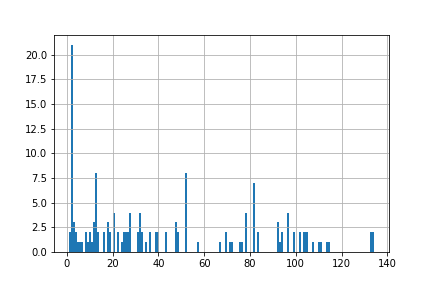

The table this chart was drawn from, first rows:
ids, CLSZ_0.9, CLID_0.9
ZINC000096095473, 21, 2
ZINC000195796858, 21, 2
ZINC000199630723, 21, 2
ZINC000195755499, 21, 2
ZINC000199630776, 21, 2
ZINC000195755504, 21, 2
ZINC000195755502, 21, 2
ZINC000199630742, 21, 2
ZINC000195445281, 21, 2
ZINC000195755496, 21, 2
ZINC000195755509, 21, 2
ZINC000195445287, 21, 2
ZINC000096014554, 21, 2
ZINC000096014534, 21, 2
ZINC000096095622, 21, 2
ZINC000096014531, 21, 2
ZINC000096014535, 21, 2
ZINC000096014555, 21, 2
ZINC000096014533, 21, 2
ZINC000169622497, 21, 2
ZINC000169622500, 21, 2
ZINC000008551494, 8, 13
ZINC000008551493, 8, 13
ZINC000008551747, 8, 13
ZINC000008219729, 8, 13
ZINC000008551748, 8, 13
ZINC000008219724, 8, 13
ZINC000008551586, 8, 13
ZINC000008551587, 8, 13
ZINC000199630277, 8, 52
ZINC000008551759, 8, 52
ZINC000096014541, 8, 52
ZINC000096068398, 8, 52
ZINC000096014542, 8, 52
ZINC000008551265, 8, 52
ZINC000008551264, 8, 52
ZINC000008551760, 8, 52
ZINC000008551209, 7, 82
ZINC000008216706, 7, 82
ZINC000008216701, 7, 82
ZINC000008216708, 7, 82
ZINC000008216374, 7, 82
ZINC000008216371, 7, 82
ZINC000008216703, 7, 82
ZINC000195810618, 4, 21
ZINC000096061868, 4, 21
ZINC000096014546, 4, 21
ZINC000096014545, 4, 21
ZINC000199629165, 4, 28
ZINC000199629848, 4, 28
ZINC000199629186, 4, 28
ZINC000199629870, 4, 28
ZINC000195883301, 4, 32
ZINC000199628079, 4, 32
ZINC000195883296, 4, 32
ZINC000199628092, 4, 32
ZINC000195756684, 4, 78
ZINC000195756679, 4, 78
ZINC000195756677, 4, 78
ZINC000195756681, 4, 78
... 92 more rows
